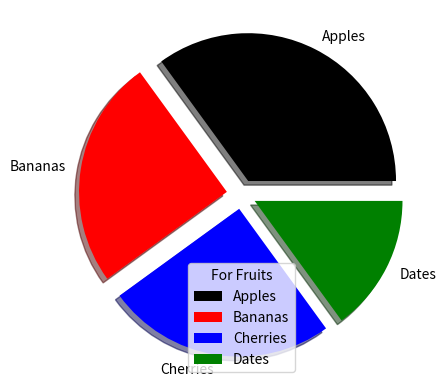

The script that saved this image:
"""
import matplotlib.pyplot as plt
import numpy as np

x = np.array([35, 25, 25, 15])

plt.pie(x)
plt.show()



"""

#--------------------------PIE Labels--------------------------------------------------------
"""
import matplotlib.pyplot as plt
import numpy as np


y = np.array([35, 25, 25, 15])
my_labels = ["Appels", "Bananas", "Cherries", "Dates"]

plt.pie(y, labels=my_labels)
plt.show()


"""
#--------------------------PIE Explode--------------------------------------------------------
"""


import matplotlib.pyplot as plt
import numpy as np

y = np.array([35, 25, 25, 15])
my_labels = ["Apples", "Bananas", "Cherries", "Dates"]
my_explode = [0.1, 0.1, 0.1, 0.1]
plt.pie(y, labels=my_labels, explode=my_explode, shadow=True)
plt.show()



"""

# -----------------------------------------------------------Colors-------------------------------------------------
"""
import matplotlib.pyplot as plt
import numpy as np

y = np.array([35, 25, 25, 15])
my_labels = ["Apples", "Bananas", "Cherries", "Dates"]
my_explode = [0.1, 0.1, 0.1, 0.1]
my_colors = ["Black", "Red", "Blue", "Green"]

plt.pie(y, labels=my_labels, explode=my_explode, shadow=True, colors=my_colors)

plt.show()

"""


# ---------------------------------------Legend----------------------------------------------------------------------



import matplotlib.pyplot as plt
import numpy as np

y = np.array([35, 25, 25, 15])
my_labels = ["Apples", "Bananas", "Cherries", "Dates"]
my_explode = [0.1, 0.1, 0.1, 0.1]
my_colors = ["Black", "Red", "Blue", "Green"]

plt.pie(y, labels=my_labels, explode=my_explode, shadow=True, colors=my_colors)
plt.legend(title = "For Fruits")
plt.show()